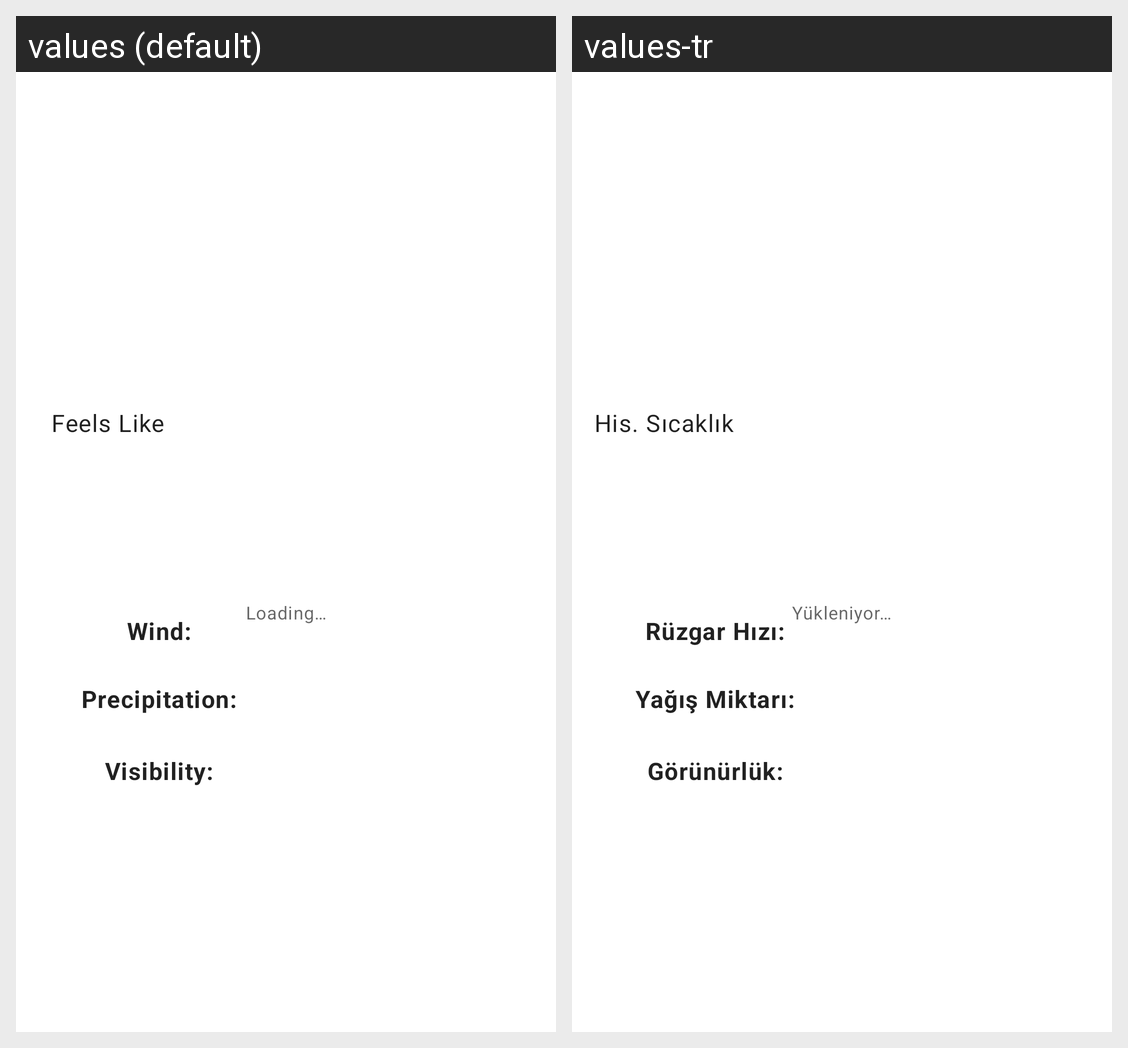

This grid shows one Android layout under two languages. Give, for every string resource on the screen, its name, the default text and each shown locale's text.
Android screen res/layout/current_weather_fragment.xml rendered under 2 locales, left to right: values (default), values-tr. Device: Nexus 5 (rendered at 1080×1920; each locale shown at half size, 540×960, under a caption strip naming it); theme Theme.WeatherState.
Strings drawn on this screen, with the default value and each locale's value (text and hints the layout hard-codes, and strings that could not be matched under every locale, appear in the picture but are not listed):

loading
  values: Loading…
  values-tr: Yükleniyor…

feels_like
  values: Feels Like
  values-tr: His. Sıcaklık

wind
  values: Wind:
  values-tr: Rüzgar Hızı:

precipitation
  values: Precipitation:
  values-tr: Yağış Miktarı:

visibility
  values: Visibility:
  values-tr: Görünürlük:
